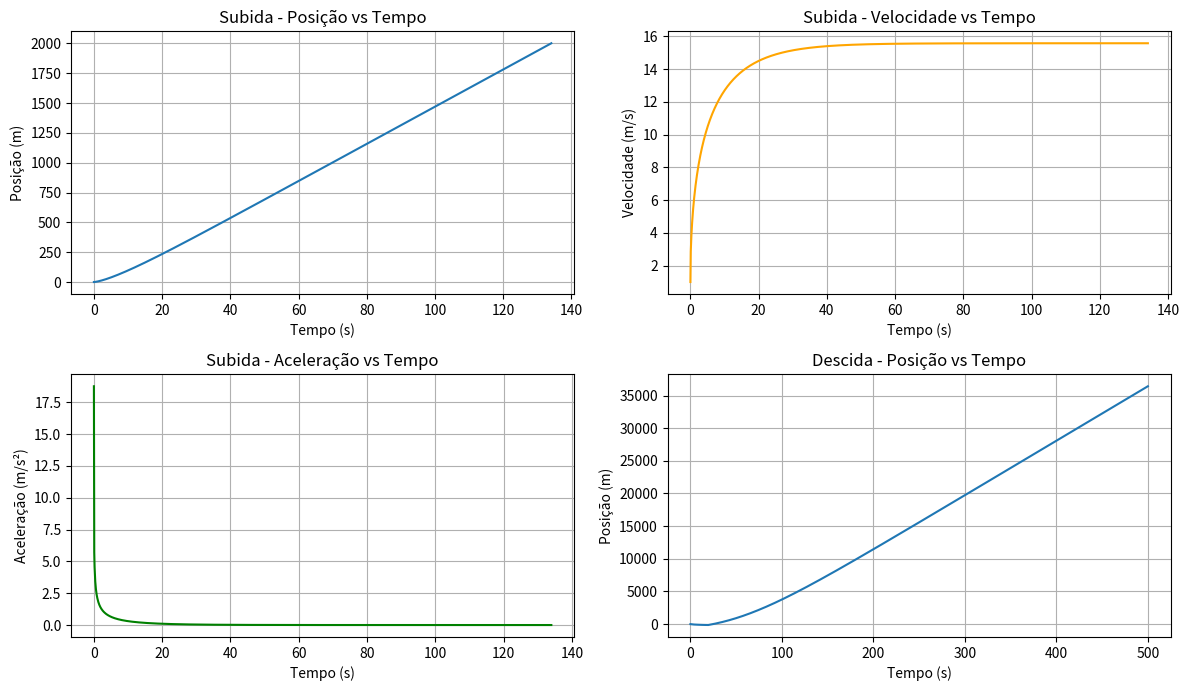

Reproduce this figure in Python.
import numpy as np
import matplotlib.pyplot as plt

m = 2000  
theta = np.radians(5)  
u = 0.04
C_res = 0.25
A = 2.0  
rho_ar = 1.225  
g = 9.81  


P_x = -m * g * np.sin(theta)
F_rol = -u * m * g * np.cos(theta)

def acceleration(v, P_motor):
    if v == 0:
        F_motor = 0  
    else:
        F_motor = P_motor / v
    F_res = -0.5 * C_res * A * rho_ar * abs(v) * v
    F_total = F_motor + P_x + F_rol + F_res
    return F_total / m

def simulate(P_motor, v0, x0, direction_label):
    dt = 0.1  
    t_max = 500  
    steps = int(t_max / dt)

    time = np.zeros(steps)
    x = np.zeros(steps)
    v = np.zeros(steps)
    a = np.zeros(steps)

    time[0] = 0
    x[0] = x0
    v[0] = v0

    for i in range(1, steps):
        time[i] = time[i-1] + dt
        a[i-1] = acceleration(v[i-1], P_motor)
        v[i] = v[i-1] + a[i-1] * dt
        x[i] = x[i-1] + v[i-1] * dt

        if x[i] >= 2000:
            break

    time = time[:i+1]
    x = x[:i+1]
    v = v[:i+1]
    a = a[:i]

    t_2km = time[-1]
    W_motor = P_motor * t_2km

    print(f"{direction_label}")
    print(f"Tempo para percorrer 2 km: {t_2km:.2f} s")
    print(f"Trabalho realizado pelo motor: {W_motor:.2f} J\n")

    return time, x, v, a

# Subida
P_subida = 40000  
time_up, x_up, v_up, a_up = simulate(P_subida, v0=1.0, x0=0.0, direction_label="Subida")

# Descida
P_descida = -30000  
time_down, x_down, v_down, a_down = simulate(P_descida, v0=20.0, x0=0.0, direction_label="Descida")
x_down = -x_down
# Gráficos
plt.figure(figsize=(12, 10))

# Subida - posição
plt.subplot(3, 2, 1)
plt.plot(time_up, x_up)
plt.title('Subida - Posição vs Tempo')
plt.xlabel('Tempo (s)')
plt.ylabel('Posição (m)')
plt.grid()

# Subida - velocidade
plt.subplot(3, 2, 2)
plt.plot(time_up, v_up, color='orange')
plt.title('Subida - Velocidade vs Tempo')
plt.xlabel('Tempo (s)')
plt.ylabel('Velocidade (m/s)')
plt.grid()

# Subida - aceleração
plt.subplot(3, 2, 3)
plt.plot(time_up[:-1], a_up, color='green')
plt.title('Subida - Aceleração vs Tempo')
plt.xlabel('Tempo (s)')
plt.ylabel('Aceleração (m/s²)')
plt.grid()

# Descida - posição
plt.subplot(3, 2, 4)
plt.plot(time_down, x_down)
plt.title('Descida - Posição vs Tempo')
plt.xlabel('Tempo (s)')
plt.ylabel('Posição (m)')

plt.grid()




plt.tight_layout()
plt.show()
